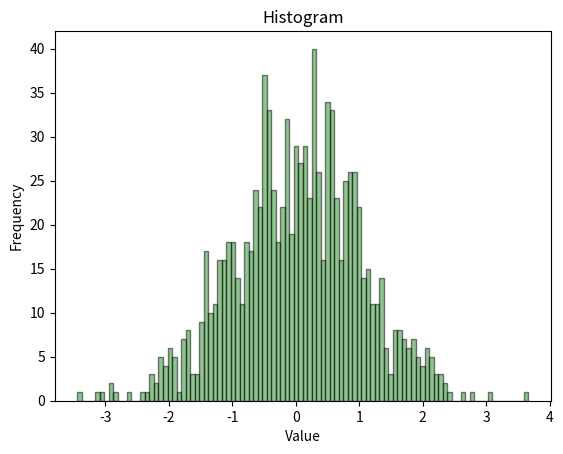

Source code (Python):
import matplotlib.pyplot as plt
import numpy as np

data = np.random.randn(1000)
plt.hist(data, bins=100, alpha=0.5, color='forestgreen', edgecolor='black')
'''
The bins parameter specifies the number of bins in the histogram. Bins can be a single number or a list of numbers.
If bins is an integer, it defines the number of equal-width bins in the range.
'''
plt.xlabel('Value')
plt.ylabel('Frequency')
plt.title('Histogram')
plt.show()